The GitHub repository albertoranz/Final-Project-DA contains a labelled image folder "Images class" with 5 categories: animals, exterior urban, human, interior domestic, natural soundscapes and water. Examples follow, each with its label.

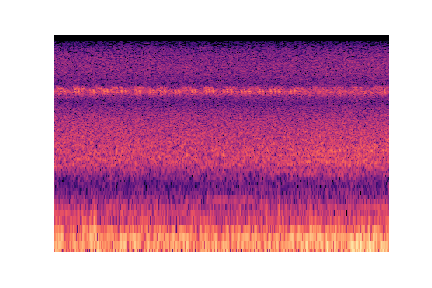
Label: natural soundscapes and water

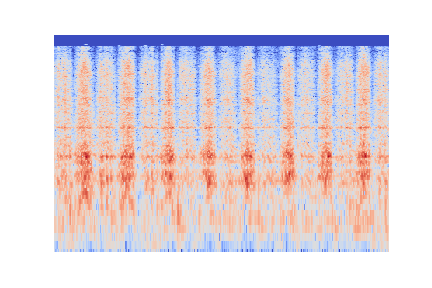
Label: exterior urban

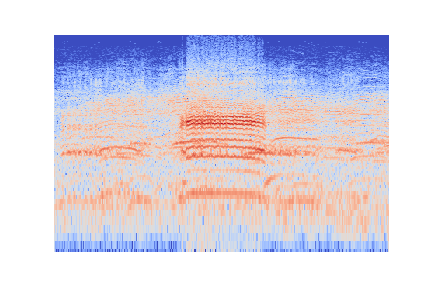
Label: animals

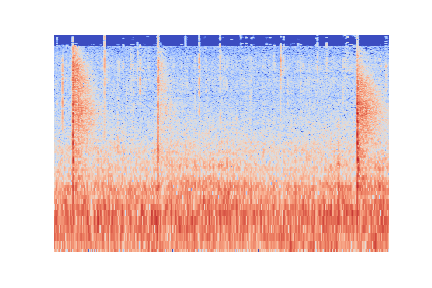
Label: natural soundscapes and water

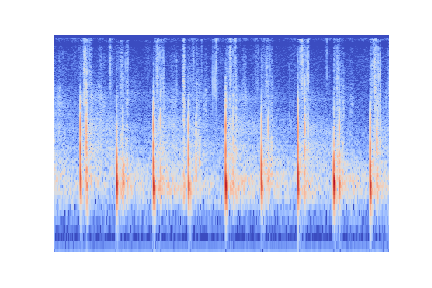
Label: human

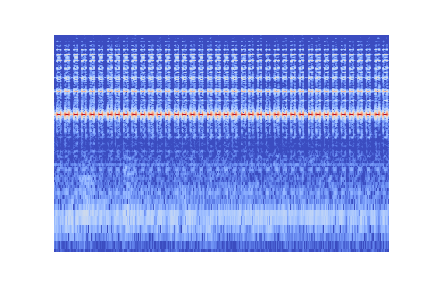
Label: interior domestic
